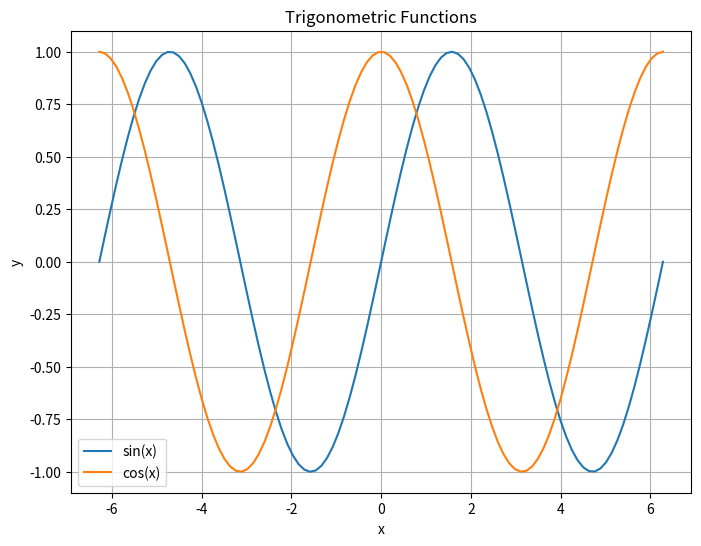

The script that saved this image:
import numpy as np
import matplotlib.pyplot as plt
import sympy as sp

# 변수 정의
x = sp.symbols('x')

# 함수 정의
f_sin = sp.sin(x)
f_cos = sp.cos(x)

# 함수를 numpy 함수로 변환
f_np_sin = sp.lambdify(x, f_sin, 'numpy')
f_np_cos = sp.lambdify(x, f_cos, 'numpy')

# x값 생성
x_vals = np.linspace(-2*np.pi, 2*np.pi, 100)

# y값 계산
y_sin = f_np_sin(x_vals)
y_cos = f_np_cos(x_vals)

# 그래프 그리기
plt.figure(figsize=(8, 6))
plt.plot(x_vals, y_sin, label='sin(x)')
plt.plot(x_vals, y_cos, label='cos(x)')
plt.xlabel('x')
plt.ylabel('y')
plt.title('Trigonometric Functions')
plt.legend()
plt.grid(True)
plt.show()
